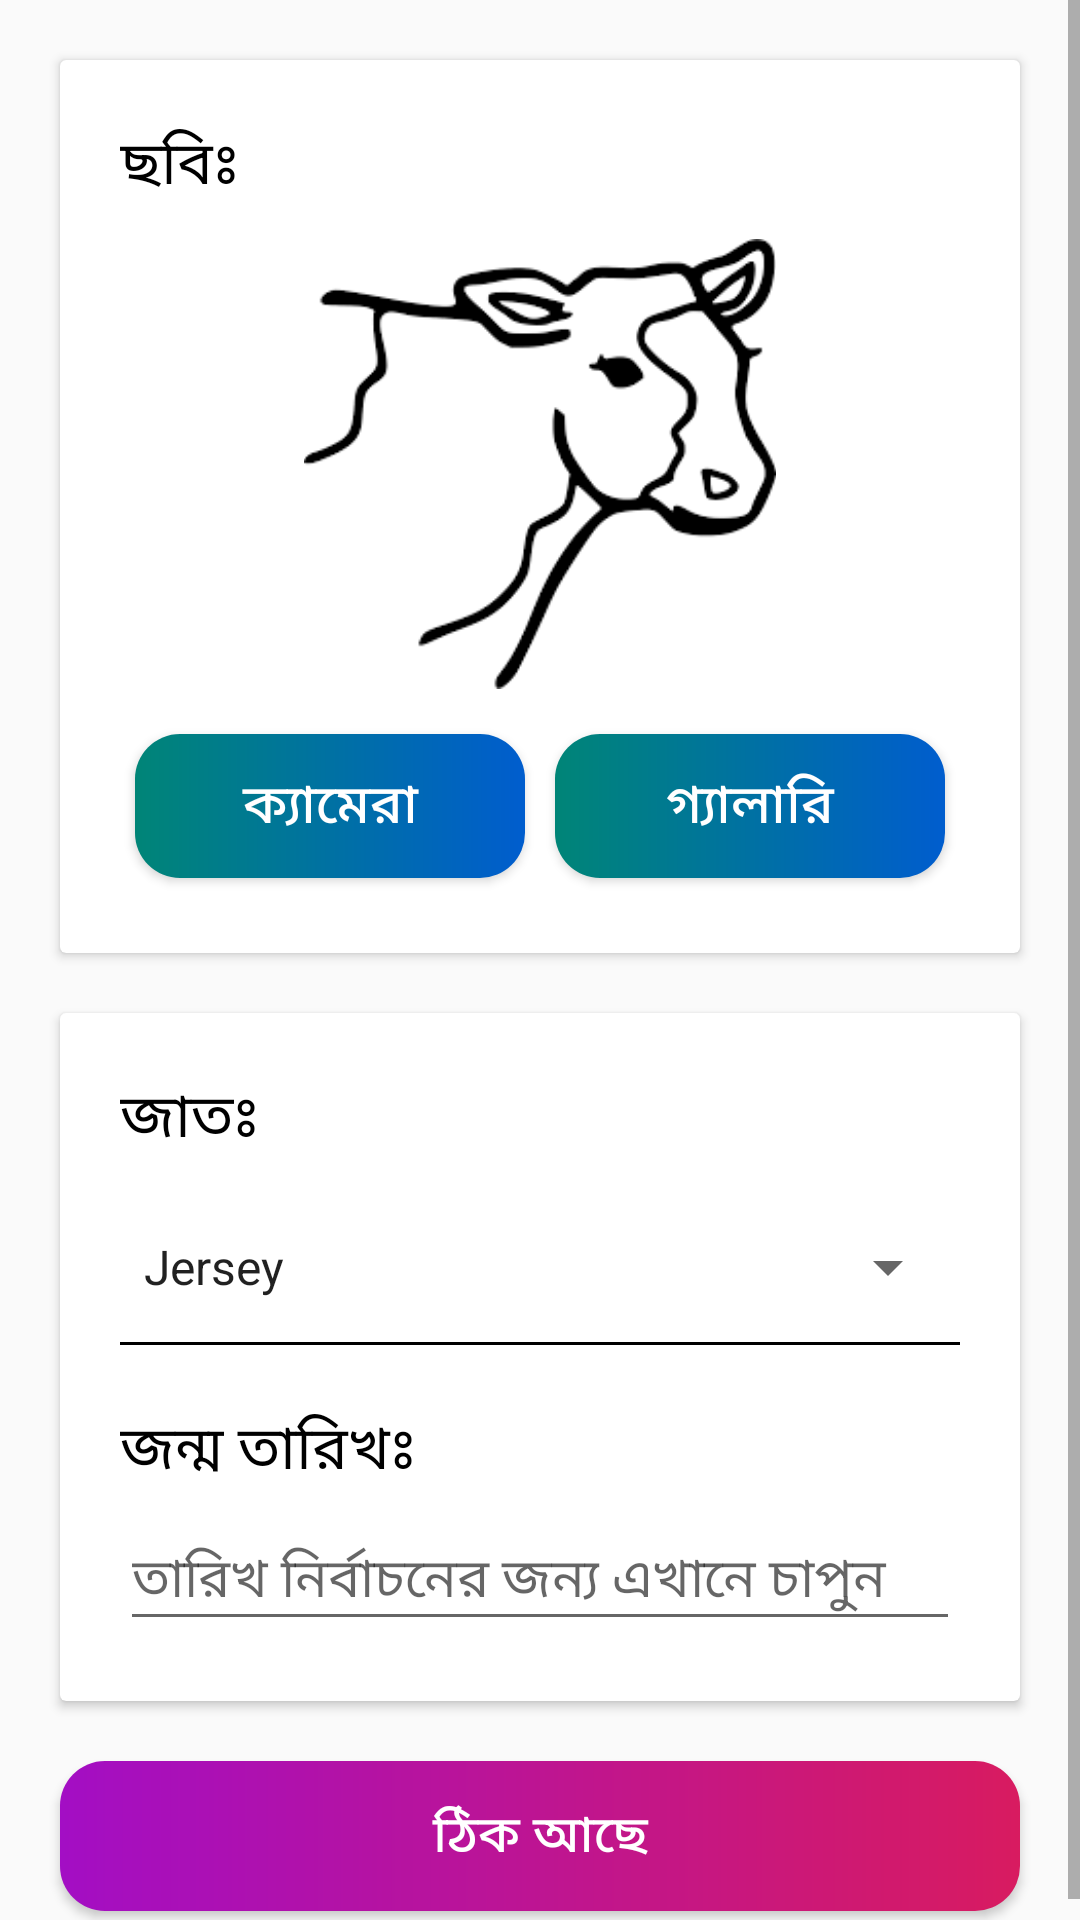

Android layout source for this screen:
<!-- AndroidManifest.xml: application theme AppTheme -->
<!-- res/layout/activity_cow_info_form.xml -->
<?xml version="1.0" encoding="utf-8"?>
<android.support.constraint.ConstraintLayout xmlns:android="http://schemas.android.com/apk/res/android"
    xmlns:app="http://schemas.android.com/apk/res-auto"
    xmlns:tools="http://schemas.android.com/tools"
    android:layout_width="match_parent"
    android:layout_height="match_parent">

    <ScrollView
        android:layout_width="match_parent"
        app:layout_constraintEnd_toEndOf="parent"
        app:layout_constraintStart_toStartOf="parent"
        app:layout_constraintTop_toTopOf="parent"
        android:layout_height="wrap_content">

        <LinearLayout
            android:layout_width="match_parent"
            android:layout_height="wrap_content"
            android:orientation="vertical"
            android:layout_margin="10dp">


            <android.support.v7.widget.CardView
                android:layout_width="match_parent"
                android:layout_margin="10dp"
                android:layout_height="wrap_content">

                <LinearLayout
                    android:layout_width="match_parent"
                    android:orientation="vertical"
                    android:layout_margin="20dp"
                    android:layout_height="match_parent">

                    <TextView
                        android:layout_width="wrap_content"
                        android:layout_height="wrap_content"
                        android:textColor="@color/colorDark"
                        android:text="@string/pic_bn"
                        android:textSize="20sp" />

                    <ImageView
                        android:layout_width="match_parent"
                        android:layout_height="150dp"
                        android:layout_marginTop="10dp"
                        android:src="@drawable/cow"
                        android:id="@+id/img_cow_pic"/>

                    <LinearLayout
                        android:layout_width="match_parent"
                        android:layout_height="wrap_content"
                        android:layout_marginTop="10dp"
                        android:orientation="horizontal">

                        <Button
                            android:layout_width="wrap_content"
                            android:layout_height="wrap_content"
                            android:id="@+id/btn_camera"
                            android:padding="10dp"
                            android:background="@drawable/round_green_button"
                            android:text="@string/camera_bn"
                            android:layout_margin="5dp"
                            android:textColor="@color/colorLight"
                            android:textSize="18sp"
                            android:layout_weight="1"
                            android:drawableStart="@drawable/ic_camera"/>

                        <Button
                            android:layout_width="wrap_content"
                            android:layout_height="wrap_content"
                            android:id="@+id/btn_gallery"
                            android:text="@string/gallery_bn"
                            android:layout_margin="5dp"
                            android:padding="10dp"
                            android:background="@drawable/round_green_button"
                            android:textColor="@color/colorLight"
                            android:textSize="18sp"
                            android:layout_weight="1"
                            android:drawableStart="@drawable/ic_gallery"/>

                    </LinearLayout>


                </LinearLayout>

            </android.support.v7.widget.CardView>

            <android.support.v7.widget.CardView
                android:layout_margin="10dp"
                android:layout_width="match_parent"
                android:layout_height="wrap_content">

                <LinearLayout
                    android:layout_width="match_parent"
                    android:orientation="vertical"
                    android:layout_margin="20dp"
                    android:layout_height="match_parent">

                    <TextView
                        android:layout_width="wrap_content"
                        android:layout_height="wrap_content"
                        android:textColor="@color/colorDark"
                        android:text="@string/species_bn"
                        android:textSize="20sp" />

                    <Spinner
                        android:id="@+id/spn_species"
                        android:layout_width="match_parent"
                        android:layout_height="50dp"
                        android:layout_marginTop="10dp"
                        android:entries="@array/species_title" />

                    <View
                        android:layout_width="match_parent"
                        android:layout_height="1dp"
                        android:background="@color/colorDark" />

                    <TextView
                        android:layout_width="wrap_content"
                        android:layout_height="wrap_content"
                        android:textColor="@color/colorDark"
                        android:layout_marginTop="20dp"
                        android:text="@string/bdate_bn"
                        android:textSize="20sp" />

                    <EditText
                        android:layout_width="match_parent"
                        android:layout_height="wrap_content"
                        android:layout_marginTop="5dp"
                        android:inputType="date"
                        android:id="@+id/edt_bdate"
                        android:focusable="false"
                        android:hint="@string/date_select_hint_bn"
                        />


                </LinearLayout>

            </android.support.v7.widget.CardView>

            <Button
                android:id="@+id/btn_done"
                android:layout_width="match_parent"
                android:layout_height="50dp"
                android:layout_margin="10dp"
                android:textSize="17sp"
                android:background="@drawable/round_red_button"
                android:elevation="5dp"
                android:foreground="?android:attr/selectableItemBackground"
                android:textColor="@color/colorLight"
                android:text="@string/done_button_title_bn"/>

        </LinearLayout>

    </ScrollView>



</android.support.constraint.ConstraintLayout>
<!-- resources referenced by this layout -->
<resources>
  <string-array name="species_title">
          <item>Jersey</item>
          <item>Sahiwal</item>
          <item>Holstein-Friesian</item>
          <item>Pabna cattle</item>
          <item>Indigenous</item>
          <item>Red Chittagong</item>
          <item>Sindhi</item>
          <item>Hariana</item>
          <item>Munshiganj Cattle</item>
          <item>Cross</item>
      </string-array>
  <color name="colorDark">#000</color>
  <color name="colorLight">#fff</color>
  <!-- drawable cow: png bitmap (drawable, 4531 bytes) -->
  <!-- drawable round_green_button (drawable) -->
  <?xml version="1.0" encoding="utf-8"?>
  <shape xmlns:android="http://schemas.android.com/apk/res/android">
      <gradient android:startColor="@color/colorPrimary" android:endColor="@color/colorBlue" android:type="linear"/>
      <corners android:radius="15dp"/>
  </shape>
  <!-- drawable round_red_button (drawable) -->
  <?xml version="1.0" encoding="utf-8"?>
  <shape xmlns:android="http://schemas.android.com/apk/res/android">
      <gradient android:startColor="@color/colorPink" android:endColor="@color/colorAccent" android:type="linear"/>
      <corners android:radius="15dp"/>
  </shape>
  <string name="bdate_bn">জন্ম তারিখঃ </string>
  <string name="camera_bn">ক্যামেরা</string>
  <string name="date_select_hint_bn">তারিখ নির্বাচনের জন্য এখানে চাপুন</string>
  <string name="done_button_title_bn">ঠিক আছে</string>
  <string name="gallery_bn">গ্যালারি</string>
  <string name="pic_bn">ছবিঃ </string>
  <string name="species_bn">জাতঃ </string>
  <style name="AppTheme" parent="Theme.AppCompat.Light.DarkActionBar">
          
          <item name="colorPrimary">@color/colorPrimary</item>
          <item name="colorPrimaryDark">@color/colorPrimaryDark</item>
          <item name="colorAccent">@color/colorAccent</item>
  
          
          <item name="android:windowActivityTransitions" tools:targetApi="lollipop">true</item>
  
      </style>
  <color name="colorPrimary">#008577</color>
  <color name="colorBlue">#005DCE</color>
  <color name="colorPink">#A30EC4</color>
  <color name="colorAccent">#D81B60</color>
  <color name="colorPrimaryDark">#008577</color>
</resources>
